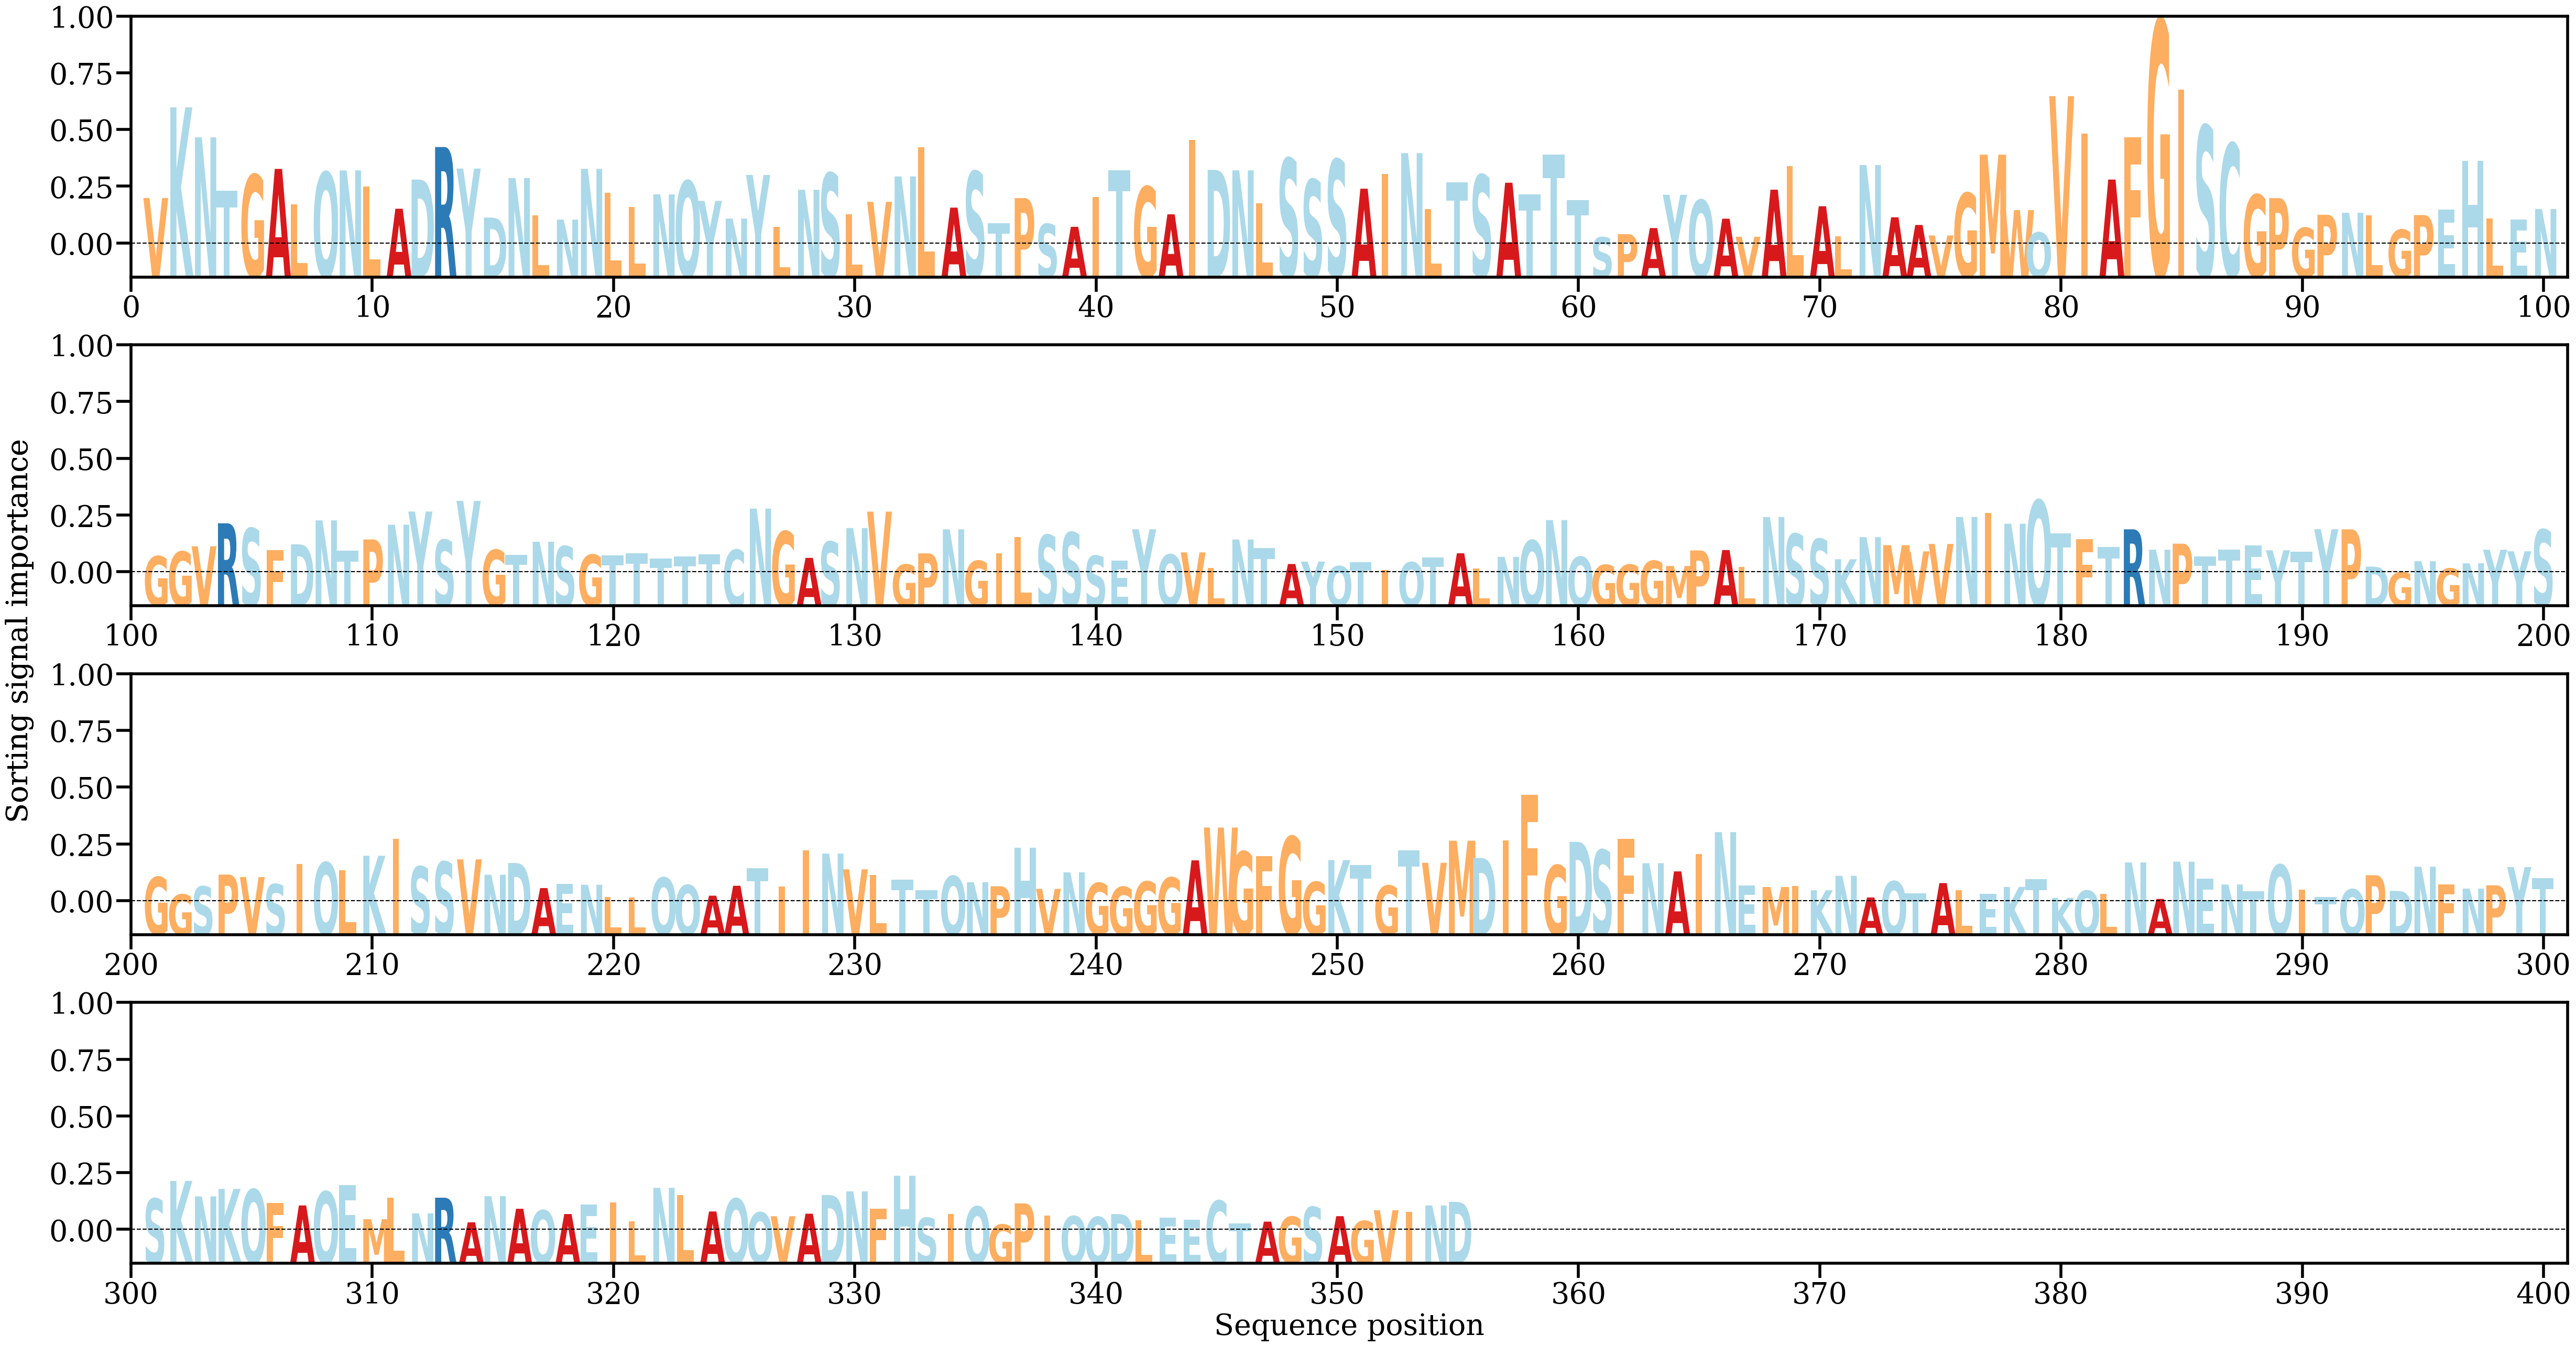

The table this chart was drawn from, first rows:
AA, Alpha
V, [0.00359326]
K, [0.01011093]
N, [0.00795287]
T, [0.00412799]
G, [0.00526765]
A, [0.00568501]
L, [0.00312227]
Q, [0.00543903]
N, [0.00557794]
L, [0.0044182]
A, [0.0028228]
D, [0.00492102]
R, [0.00725701]
Y, [0.00570866]
D, [0.00219182]
N, [0.00502902]
L, [0.00233665]
N, [0.0020425]
N, [0.00568918]
L, [0.00397629]
L, [0.00296743]
N, [0.00385846]
Q, [0.0048154]
Y, [0.0033883]
N, [0.00211422]
Y, [0.00525113]
L, [0.00153596]
N, [0.00418702]
S, [0.0053756]
L, [0.00242285]
V, [0.00331706]
N, [0.00514704]
L, [0.00722802]
A, [0.00290412]
S, [0.00549441]
T, [0.00177859]
P, [0.00358893]
S, [0.00172632]
A, [0.00152416]
I, [0.00365214]
T, [0.00558968]
G, [0.00440642]
A, [0.00242001]
I, [0.00778237]
D, [0.00561512]
N, [0.00557897]
L, [0.00322375]
S, [0.0064345]
S, [0.00491791]
S, [0.00635486]
A, [0.00426256]
I, [0.00532823]
N, [0.00681641]
L, [0.00281302]
T, [0.00473092]
S, [0.00524487]
A, [0.00469237]
T, [0.00384895]
T, [0.00673092]
T, [0.00343194]
... 295 more rows
